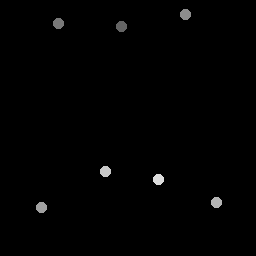

The data file committed next to this chart (first rows):
121.75, 26.5
58.5, 23.75
186.2, 14.5
42, 208
217, 203
106, 172
159, 180
